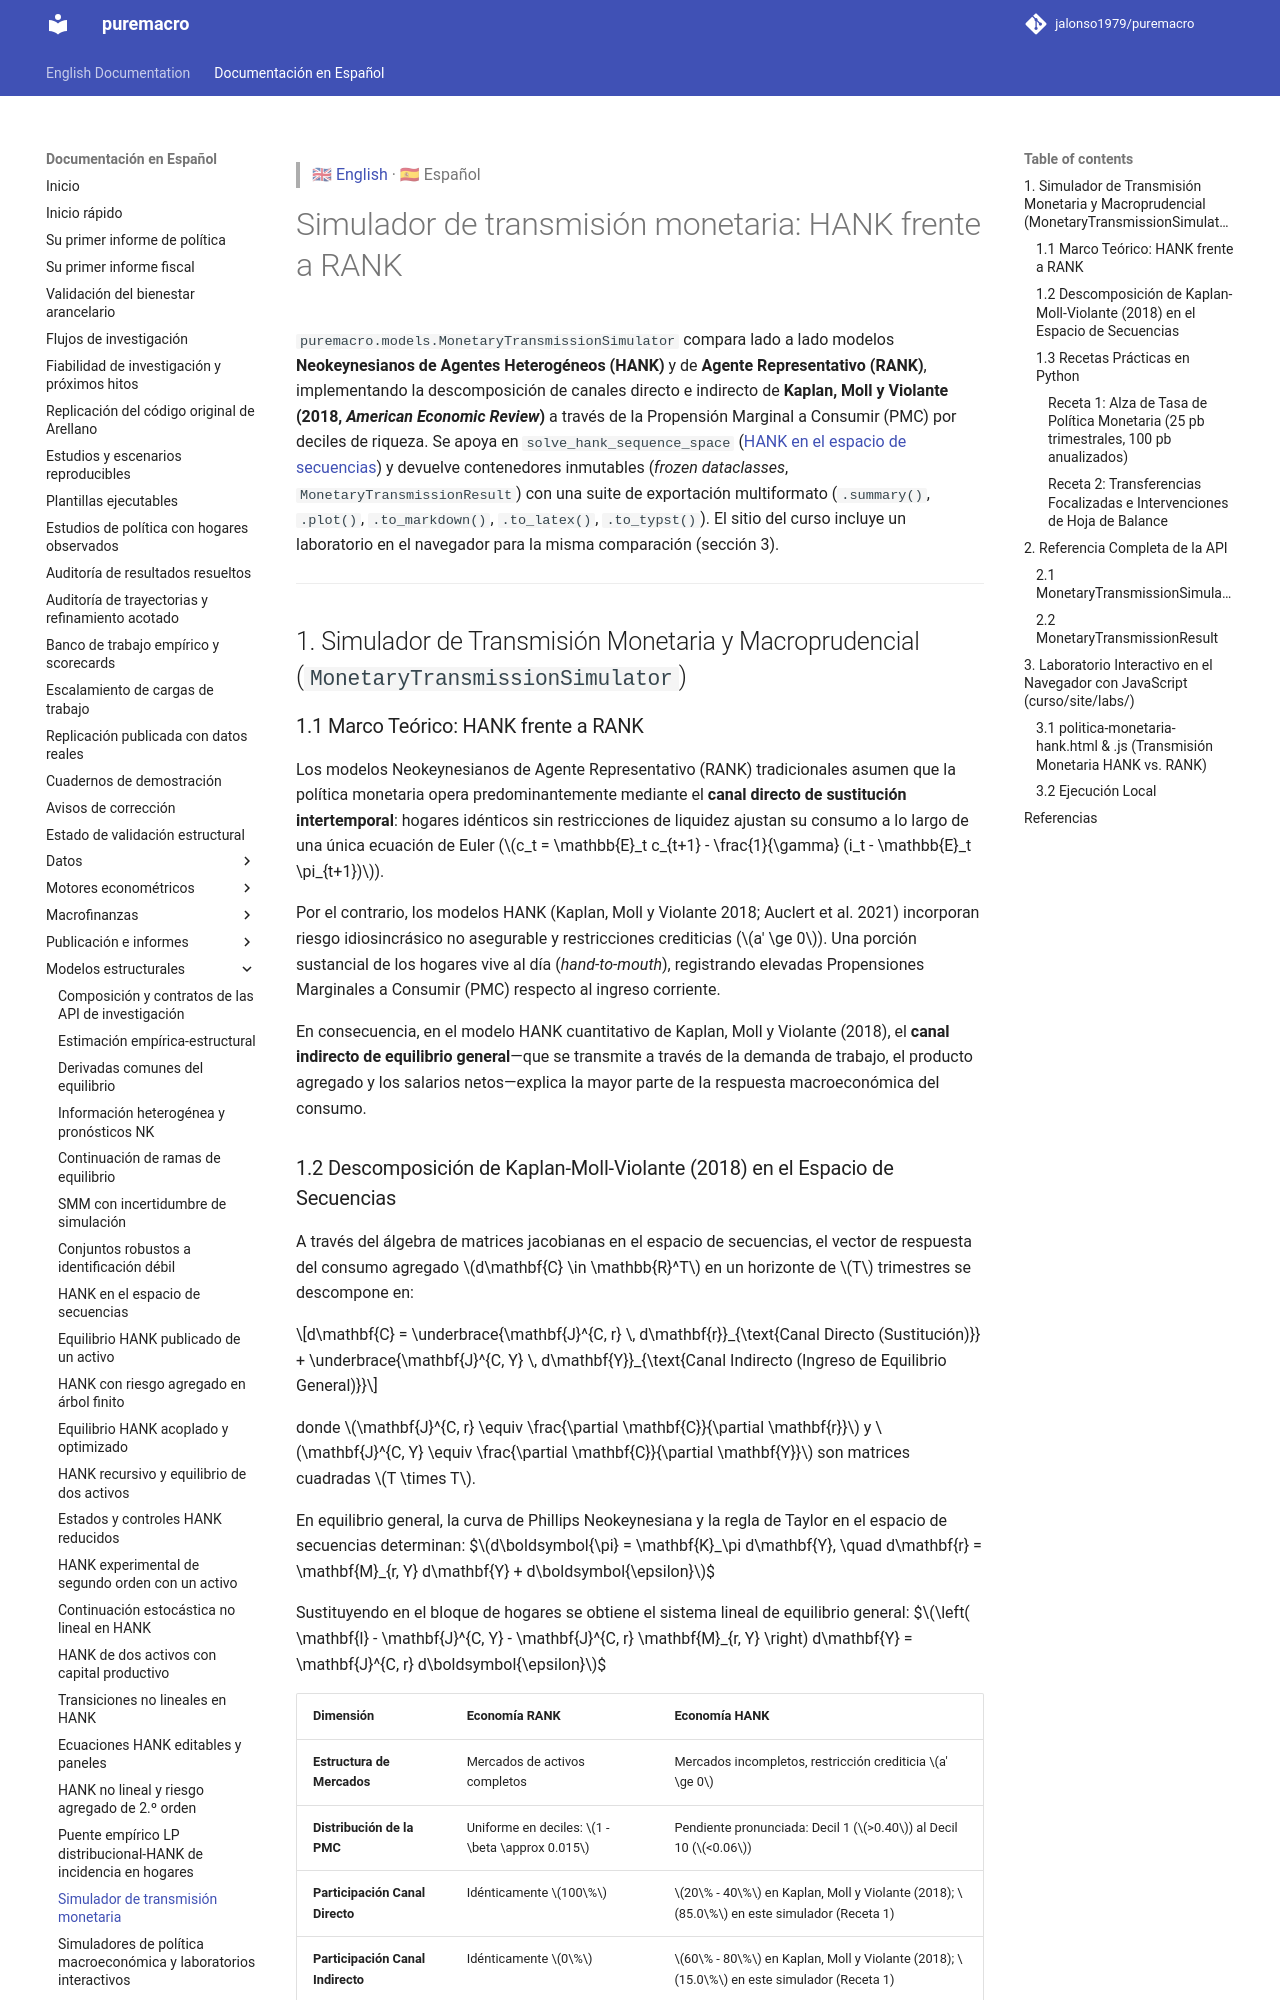

repository: Allisterh/puremacro · page: docs/es/monetary_transmission/index.html · generator: mkdocs

> 🇬🇧 [English](../monetary_transmission.md) · 🇪🇸 Español

# Simulador de transmisión monetaria: HANK frente a RANK

`puremacro.models.MonetaryTransmissionSimulator` compara lado a lado modelos **Neokeynesianos de Agentes Heterogéneos (HANK)** y de **Agente Representativo (RANK)**, implementando la descomposición de canales directo e indirecto de **Kaplan, Moll y Violante (2018, *American Economic Review*)** a través de la Propensión Marginal a Consumir (PMC) por deciles de riqueza. Se apoya en `solve_hank_sequence_space` ([HANK en el espacio de secuencias](models.md)) y devuelve contenedores inmutables (*frozen dataclasses*, `MonetaryTransmissionResult`) con una suite de exportación multiformato (`.summary()`, `.plot()`, `.to_markdown()`, `.to_latex()`, `.to_typst()`). El sitio del curso incluye un laboratorio en el navegador para la misma comparación (sección 3).

---

## 1. Simulador de Transmisión Monetaria y Macroprudencial (`MonetaryTransmissionSimulator`)

### 1.1 Marco Teórico: HANK frente a RANK

Los modelos Neokeynesianos de Agente Representativo (RANK) tradicionales asumen que la política monetaria opera predominantemente mediante el **canal directo de sustitución intertemporal**: hogares idénticos sin restricciones de liquidez ajustan su consumo a lo largo de una única ecuación de Euler ($c_t = \mathbb{E}_t c_{t+1} - \frac{1}{\gamma} (i_t - \mathbb{E}_t \pi_{t+1})$).

Por el contrario, los modelos HANK (Kaplan, Moll y Violante 2018; Auclert et al. 2021) incorporan riesgo idiosincrásico no asegurable y restricciones crediticias ($a' \ge 0$). Una porción sustancial de los hogares vive al día (*hand-to-mouth*), registrando elevadas Propensiones Marginales a Consumir (PMC) respecto al ingreso corriente.

En consecuencia, en el modelo HANK cuantitativo de Kaplan, Moll y Violante (2018), el **canal indirecto de equilibrio general**—que se transmite a través de la demanda de trabajo, el producto agregado y los salarios netos—explica la mayor parte de la respuesta macroeconómica del consumo.
